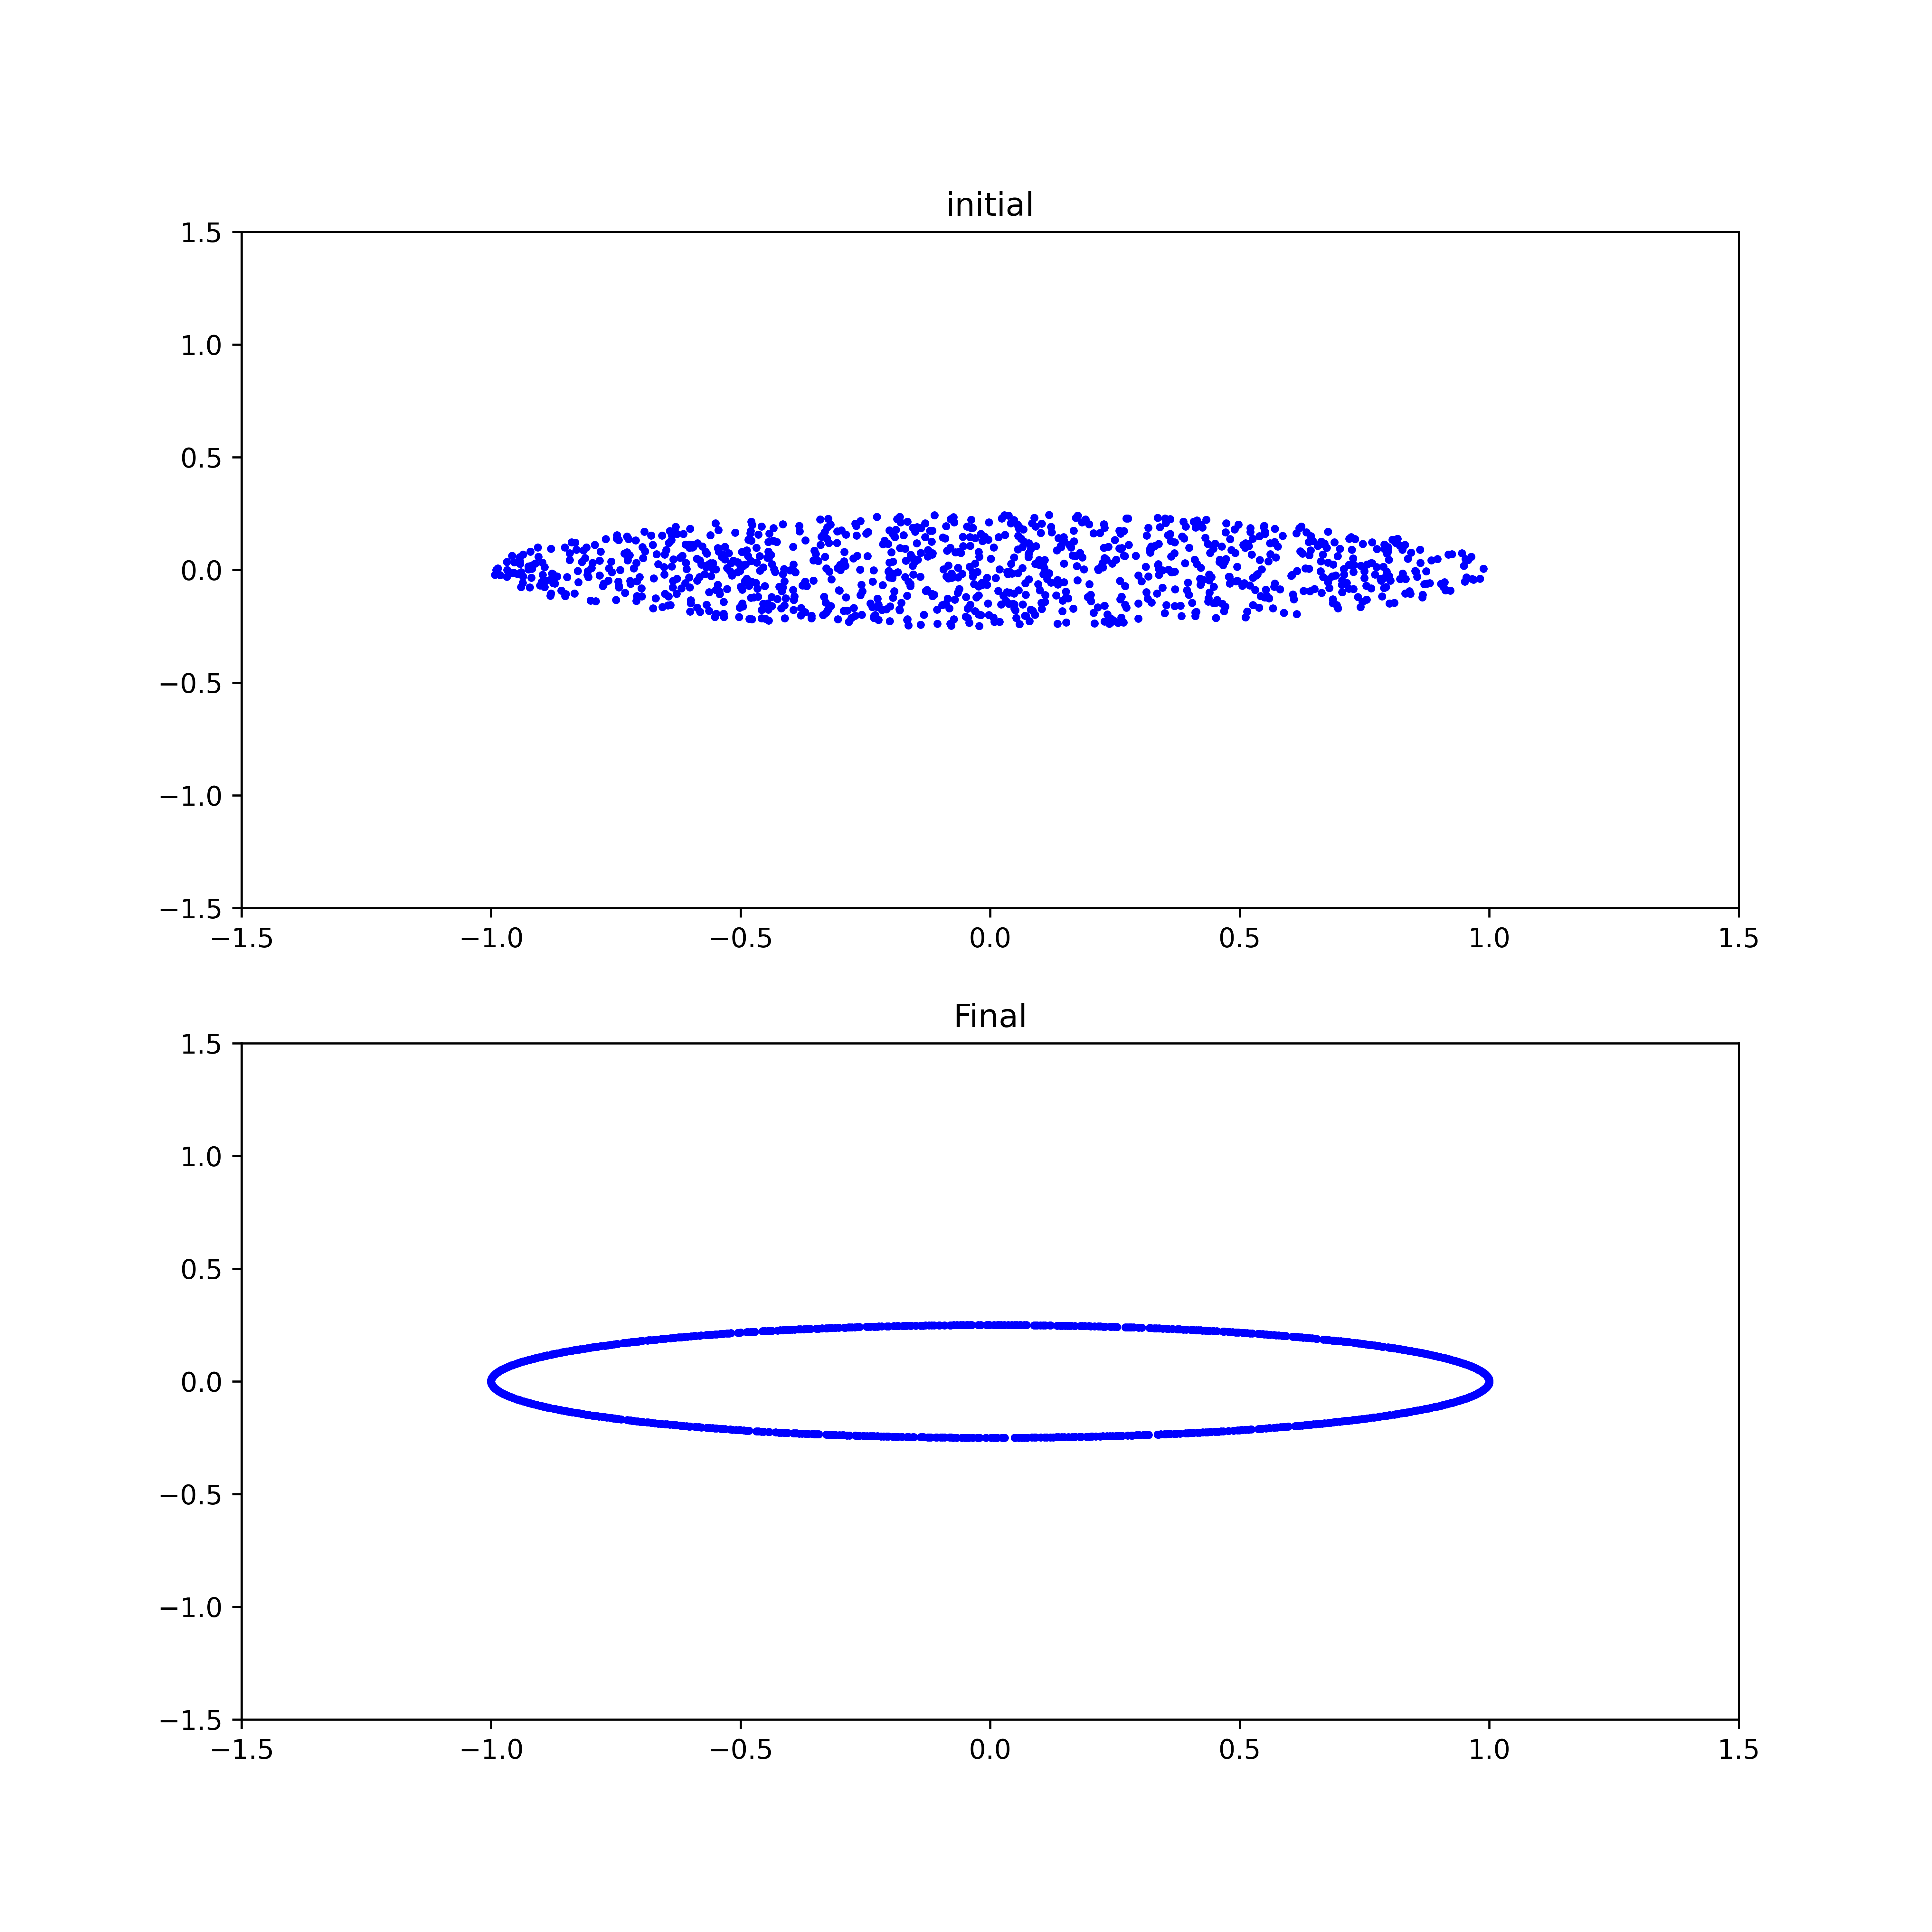

Reproduce this figure in Python.

"""
Computational Physics 3 HW 2
Problem 3
Christopher Morris
"""



import numpy as np
import matplotlib.pyplot as plt
import matplotlib.patches as patch
import matplotlib.animation as animation

doanimate = True

class p3:
    def __init__(self):
        #Physical Constants
        self.K = 9.0e9

        #Accept-Reject Uniform Points in Circle
        self.a = 1
        self.b = .25
        self.R = max(self.a,self.b)
        self.N = 1000 #This is number of charges

        self.x = np.array([])
        self.y = np.array([])
        self.q = np.array([])

        #Define Constants
        self.deltarange = .1
        self.numsuccess = 0
        self.maxsuccess = 10000

        self.initializeposition()
        self.initializecharge()

    def getepsilon(self,xi,yi):
        return (xi/self.a)**2 + (yi/self.b)**2

    def initializeposition(self):
        while True:
            n = self.N - self.x.size

            xbox = np.random.uniform(-self.R, self.R, n)
            ybox = np.random.uniform(-self.R, self.R, n)

            self.x = np.concatenate((self.x, xbox[((xbox/self.a)**2 + (ybox/self.b)**2) < 1]), axis = 0)
            self.y = np.concatenate((self.y, ybox[((xbox/self.a)**2 + (ybox/self.b)**2) < 1]), axis = 0)

            if n == 0:
                break

    def initializecharge(self):
        self.q = np.ones(self.x.size) * 1e-6

        #Calculate 2-D potential between source charge at xq, yq between the other charges
    def getPotentialBetween(self,index):
        #get's dr between the source charge and all other charges (includes source charge)
        dr = np.sqrt((self.x-self.x[index])**2+(self.y-self.y[index])**2)

        #Gets phi by taking dr and removing the dr = 0 (which is from source charge to source charge)
        phi = -self.K*self.q[dr>0]*np.log(dr[dr>0])

        return np.sum(phi)

    #Calculates the 2-D Efield at the location of the source charge at xq, yq from the other charges
    def getEfieldatCharge(self,index):
        #get's dr between the source charge and all other charges (includes source charge) and rx,ry components
        dr2 = (self.x-self.x[index])**2+(self.y-self.y[index])**2
        rx = (self.x-self.x[index])
        ry = (self.y-self.y[index])

        #Gets E by taking dr and removing the dr = 0 (which is from source charge to source charge)
        #Since in 2-D; V = -kqln(r)  ==>  E = kq/|r| rhat ==>  E = kqr/|r|^2
        Ex = np.sum(self.K*self.q[dr2>0] * rx[dr2>0] /(dr2[dr2>0]))
        Ey = np.sum(self.K*self.q[dr2>0] * ry[dr2>0] /(dr2[dr2>0]))

        Emag = np.sqrt(Ex**2 + Ey**2)

        return Ex/Emag, Ey/Emag

    def step(self):
            #Get charge (index number) and deltas for x and y
        charge = np.random.randint(0, self.N) #Index for charge, not numcharge because random is exclusive
        delta = np.random.uniform(-self.deltarange, self.deltarange)

        potold = self.getPotentialBetween(charge)
        Ex, Ey = self.getEfieldatCharge(charge)
        #Store original x,y values and then update
        x0 = self.x[charge]
        y0 = self.y[charge]
        self.x[charge] += delta*Ex
        self.y[charge] += delta*Ey
        x1 = self.x[charge]
        y1 = self.y[charge]

        #If charges are moved beyond a circle this places them back
        if ((x1/self.a)**2 + (y1/self.b)**2) >= 1:
            eps0 = self.getepsilon(x0, y0)
            eps1 = self.getepsilon(x1, y1)

            xnew = (1 - eps0) * (x1 - x0)/(eps1 - eps0) + x0
            ynew = (1 - eps0) * (y1 - y0)/(eps1 - eps0) + y0

            self.x[charge] = xnew  #If R != 1 then need to reconfigure this
            self.y[charge] = ynew
            #
            # rmag = np.sqrt(x1**2 + y1**2)
            # self.x[charge] = x1/rmag  #If R != 1 then need to reconfigure this
            # self.y[charge] = y1/rmag

        potnew = self.getPotentialBetween(charge)
        if potnew < potold: #The shift decreased the potential
            self.numsuccess = 0
        else:
            self.numsuccess += 1
            self.x[charge] = x0
            self.y[charge] = y0

        #If failed to decrease the potential after 1000 success tries
        if self.numsuccess >= self.maxsuccess:
            print('done')
            return True #Simulation is done

        return False
#--------------------------------
particles = p3()
#--------------------------------

# set up figure and animation
fig = plt.figure()
ax = fig.add_subplot(111, aspect='equal', autoscale_on=False,
                     xlim=(-particles.R, particles.R), ylim=(-particles.R, particles.R))

parts, = ax.plot([], [], 'bo', ms=2)

def init():
    parts.set_data([], [])
    return parts,

def animate(i):
    temp = particles.step()
    parts.set_data(particles.x, particles.y)
    return parts,

if doanimate:
    ani = animation.FuncAnimation(fig, animate, frames=600,
                              interval=1, blit=True, init_func=init)
if not doanimate:

    fig, axes = plt.subplots(2,1)
    fig.set_size_inches(10,10)
    axes[0].set_title('initial')
    # axes[0].set_aspect('equal')
    axes[0].autoscale(True)
    axes[0].set_xlim(-1.5,1.5)
    axes[0].set_ylim(-1.5,1.5)
    axes[0].plot(particles.x, particles.y, 'bo', markersize=2)
    while True:
        stop = particles.step()
        if stop: break
    axes[1].set_title('Final')
    # axes[1].set_aspect('equal')
    axes[1].autoscale(True)
    axes[1].set_xlim(-1.5,1.5)
    axes[1].set_ylim(-1.5,1.5)
    axes[1].plot(particles.x, particles.y, 'bo', markersize=2)
    # plt.plot(particles.x, particles.y, 'ko', markersize = 2)

    # plt.savefig('p3.png', dpi = 600)

plt.show()
